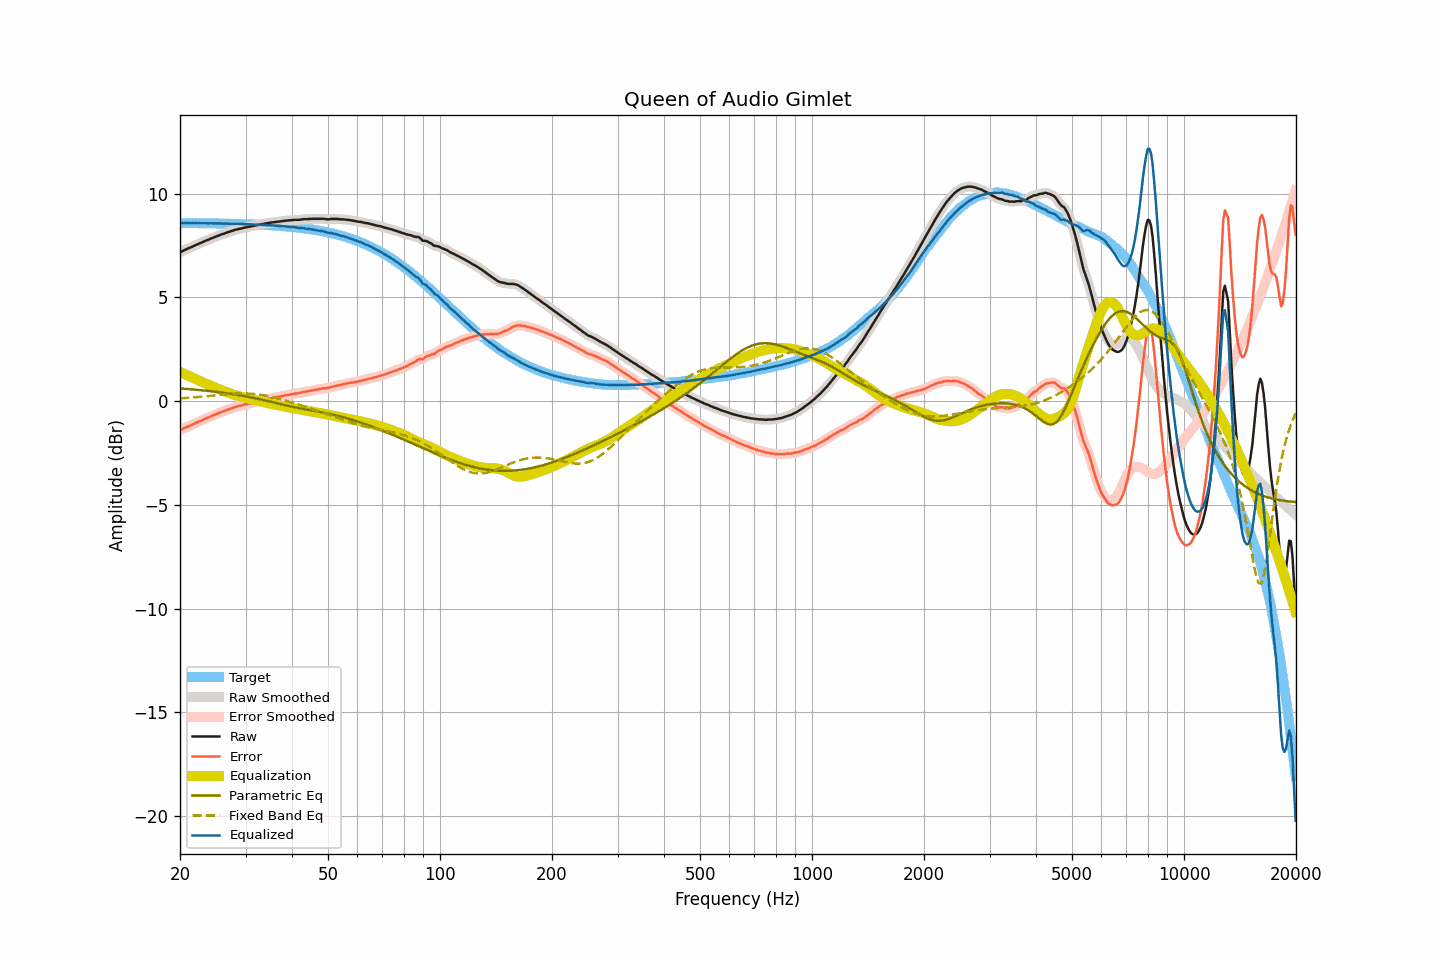

The data file committed next to this chart (first rows):
frequency, raw, smoothed, error, error_smoothed, equalization, parametric_eq, fixed_band_eq, equalized_raw, equalized_smoothed, target
20.00, 7.18, 7.18, -1.41, -1.41, 1.41, 0.61, 0.13, 8.58, 8.58, 8.58
20.20, 7.21, 7.21, -1.37, -1.37, 1.37, 0.60, 0.14, 8.58, 8.58, 8.58
20.40, 7.25, 7.25, -1.33, -1.33, 1.33, 0.60, 0.14, 8.58, 8.58, 8.58
20.61, 7.29, 7.29, -1.29, -1.30, 1.30, 0.59, 0.15, 8.59, 8.58, 8.58
20.81, 7.32, 7.32, -1.26, -1.26, 1.26, 0.59, 0.15, 8.58, 8.58, 8.58
21.02, 7.36, 7.36, -1.22, -1.22, 1.23, 0.58, 0.16, 8.59, 8.58, 8.58
21.23, 7.39, 7.39, -1.19, -1.19, 1.19, 0.57, 0.16, 8.58, 8.58, 8.58
21.44, 7.42, 7.42, -1.16, -1.16, 1.16, 0.57, 0.17, 8.57, 8.58, 8.58
21.66, 7.46, 7.46, -1.12, -1.12, 1.12, 0.56, 0.18, 8.58, 8.58, 8.58
21.87, 7.49, 7.49, -1.09, -1.09, 1.08, 0.55, 0.18, 8.57, 8.58, 8.58
22.09, 7.53, 7.53, -1.05, -1.05, 1.05, 0.55, 0.19, 8.58, 8.58, 8.58
22.31, 7.56, 7.56, -1.02, -1.01, 1.02, 0.54, 0.20, 8.57, 8.58, 8.58
22.54, 7.60, 7.60, -0.98, -0.98, 0.98, 0.53, 0.20, 8.58, 8.58, 8.58
22.76, 7.63, 7.63, -0.94, -0.95, 0.95, 0.52, 0.21, 8.57, 8.57, 8.57
22.99, 7.66, 7.66, -0.91, -0.91, 0.91, 0.52, 0.22, 8.57, 8.57, 8.57
23.22, 7.70, 7.70, -0.87, -0.88, 0.88, 0.51, 0.22, 8.58, 8.57, 8.57
23.45, 7.73, 7.73, -0.84, -0.84, 0.84, 0.50, 0.23, 8.57, 8.57, 8.57
23.69, 7.76, 7.76, -0.81, -0.81, 0.81, 0.49, 0.24, 8.57, 8.57, 8.57
23.92, 7.79, 7.79, -0.78, -0.78, 0.78, 0.49, 0.25, 8.56, 8.57, 8.57
24.16, 7.83, 7.83, -0.74, -0.74, 0.74, 0.48, 0.25, 8.57, 8.57, 8.57
24.40, 7.86, 7.86, -0.71, -0.71, 0.71, 0.47, 0.26, 8.57, 8.57, 8.57
24.65, 7.89, 7.89, -0.68, -0.68, 0.68, 0.46, 0.27, 8.57, 8.57, 8.57
24.89, 7.92, 7.92, -0.64, -0.64, 0.64, 0.45, 0.28, 8.56, 8.56, 8.56
25.14, 7.95, 7.95, -0.61, -0.61, 0.61, 0.44, 0.28, 8.56, 8.56, 8.56
25.39, 7.98, 7.98, -0.58, -0.58, 0.58, 0.43, 0.29, 8.56, 8.56, 8.56
25.65, 8.01, 8.01, -0.55, -0.55, 0.55, 0.42, 0.30, 8.56, 8.56, 8.56
25.91, 8.04, 8.04, -0.52, -0.52, 0.52, 0.41, 0.31, 8.56, 8.56, 8.56
26.16, 8.06, 8.06, -0.50, -0.49, 0.49, 0.40, 0.31, 8.55, 8.56, 8.56
26.43, 8.09, 8.09, -0.47, -0.46, 0.46, 0.39, 0.32, 8.55, 8.55, 8.56
26.69, 8.12, 8.12, -0.43, -0.44, 0.43, 0.38, 0.33, 8.55, 8.55, 8.55
26.96, 8.15, 8.15, -0.40, -0.41, 0.41, 0.37, 0.34, 8.55, 8.55, 8.55
27.23, 8.17, 8.17, -0.38, -0.38, 0.38, 0.36, 0.34, 8.55, 8.55, 8.55
27.50, 8.20, 8.20, -0.35, -0.35, 0.35, 0.35, 0.35, 8.55, 8.55, 8.55
27.77, 8.22, 8.22, -0.33, -0.32, 0.32, 0.33, 0.35, 8.54, 8.55, 8.55
28.05, 8.25, 8.25, -0.29, -0.30, 0.30, 0.32, 0.36, 8.55, 8.55, 8.54
28.33, 8.27, 8.27, -0.27, -0.27, 0.28, 0.31, 0.36, 8.54, 8.55, 8.54
28.62, 8.29, 8.29, -0.25, -0.25, 0.25, 0.30, 0.36, 8.54, 8.54, 8.54
28.90, 8.31, 8.31, -0.23, -0.23, 0.23, 0.28, 0.37, 8.54, 8.54, 8.54
29.19, 8.32, 8.32, -0.22, -0.21, 0.21, 0.27, 0.37, 8.53, 8.53, 8.54
29.48, 8.34, 8.34, -0.19, -0.19, 0.19, 0.26, 0.37, 8.53, 8.53, 8.53
29.78, 8.36, 8.36, -0.17, -0.17, 0.17, 0.24, 0.37, 8.53, 8.53, 8.53
30.08, 8.38, 8.38, -0.15, -0.15, 0.15, 0.23, 0.37, 8.53, 8.53, 8.53
30.38, 8.39, 8.39, -0.14, -0.13, 0.13, 0.21, 0.36, 8.52, 8.53, 8.52
30.68, 8.41, 8.41, -0.11, -0.12, 0.12, 0.20, 0.36, 8.52, 8.52, 8.52
30.99, 8.42, 8.42, -0.10, -0.10, 0.10, 0.18, 0.36, 8.52, 8.52, 8.52
31.30, 8.44, 8.44, -0.08, -0.08, 0.08, 0.17, 0.35, 8.52, 8.52, 8.52
31.61, 8.45, 8.45, -0.06, -0.06, 0.06, 0.15, 0.34, 8.51, 8.51, 8.51
31.93, 8.47, 8.47, -0.04, -0.04, 0.04, 0.13, 0.33, 8.51, 8.51, 8.51
32.24, 8.48, 8.48, -0.03, -0.03, 0.02, 0.12, 0.33, 8.50, 8.51, 8.51
32.57, 8.50, 8.50, -0.00, -0.01, 0.01, 0.10, 0.32, 8.50, 8.50, 8.50
32.89, 8.51, 8.51, 0.01, 0.01, -0.01, 0.08, 0.30, 8.50, 8.50, 8.50
33.22, 8.53, 8.53, 0.03, 0.03, -0.03, 0.07, 0.29, 8.50, 8.50, 8.50
33.55, 8.54, 8.54, 0.05, 0.05, -0.05, 0.05, 0.28, 8.49, 8.49, 8.49
33.89, 8.56, 8.56, 0.07, 0.07, -0.07, 0.03, 0.26, 8.49, 8.49, 8.49
34.23, 8.57, 8.57, 0.09, 0.09, -0.09, 0.01, 0.25, 8.48, 8.48, 8.48
34.57, 8.59, 8.59, 0.11, 0.11, -0.11, -0.01, 0.23, 8.48, 8.48, 8.48
34.92, 8.60, 8.60, 0.12, 0.12, -0.12, -0.02, 0.22, 8.48, 8.48, 8.47
35.27, 8.61, 8.61, 0.14, 0.14, -0.14, -0.04, 0.20, 8.47, 8.47, 8.47
35.62, 8.62, 8.62, 0.15, 0.15, -0.15, -0.06, 0.18, 8.46, 8.46, 8.46
35.97, 8.63, 8.63, 0.17, 0.17, -0.17, -0.08, 0.16, 8.46, 8.46, 8.46
... 635 more rows
